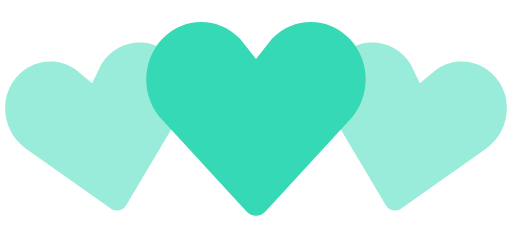
t = 0.00 s
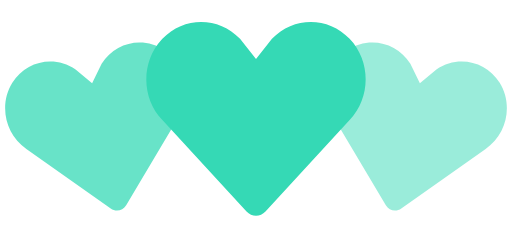
t = 0.35 s
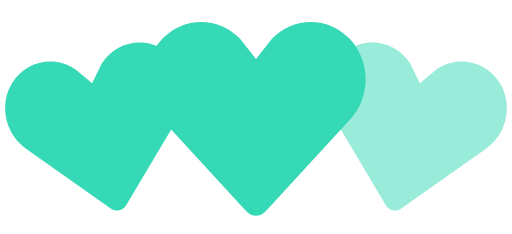
t = 0.70 s
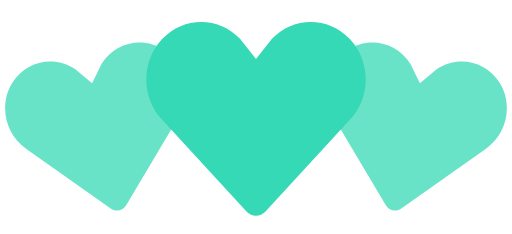
t = 1.05 s
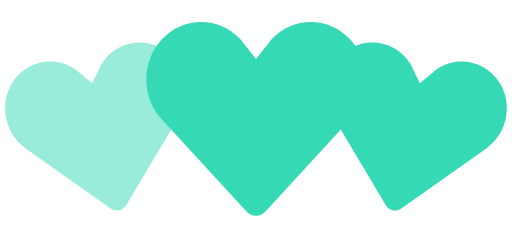
t = 1.40 s
t = 1.75 s: frame unchanged from t = 1.05 s, image omitted

The animated SVG that drew these frames (rendered in a browser with its animation timeline set to each time). Animation: 2 SMIL elements (animate=2); one cycle of 2.10 s, repeats indefinitely.

<!-- By Sam Herbert (@sherb), for everyone. More @ http://goo.gl/7AJzbL -->
<svg width="140" height="64" viewBox="0 0 140 64" xmlns="http://www.w3.org/2000/svg" fill="#35D9B5">
    <path d="M30.262 57.02L7.195 40.723c-5.84-3.976-7.56-12.06-3.842-18.063 3.715-6 11.467-7.65 17.306-3.68l4.52 3.76 2.6-5.274c3.717-6.002 11.47-7.65 17.305-3.68 5.84 3.97 7.56 12.054 3.842 18.062L34.49 56.118c-.897 1.512-2.793 1.915-4.228.9z" fill-opacity=".5">
        <animate attributeName="fill-opacity"
             begin="0s" dur="1.4s"
             values="0.5;1;0.5"
             calcMode="linear"
             repeatCount="indefinite" />
    </path>
    <path d="M105.512 56.12l-14.44-24.272c-3.716-6.008-1.996-14.093 3.843-18.062 5.835-3.97 13.588-2.322 17.306 3.68l2.6 5.274 4.52-3.76c5.84-3.97 13.592-2.32 17.307 3.68 3.718 6.003 1.998 14.088-3.842 18.064L109.74 57.02c-1.434 1.014-3.33.61-4.228-.9z" fill-opacity=".5">
        <animate attributeName="fill-opacity"
             begin="0.7s" dur="1.4s"
             values="0.5;1;0.5"
             calcMode="linear"
             repeatCount="indefinite" />
    </path>
    <path d="M67.408 57.834l-23.01-24.98c-5.864-6.15-5.864-16.108 0-22.248 5.86-6.14 15.37-6.14 21.234 0L70 16.168l4.368-5.562c5.863-6.14 15.375-6.14 21.235 0 5.863 6.14 5.863 16.098 0 22.247l-23.007 24.98c-1.43 1.556-3.757 1.556-5.188 0z" />
</svg>
